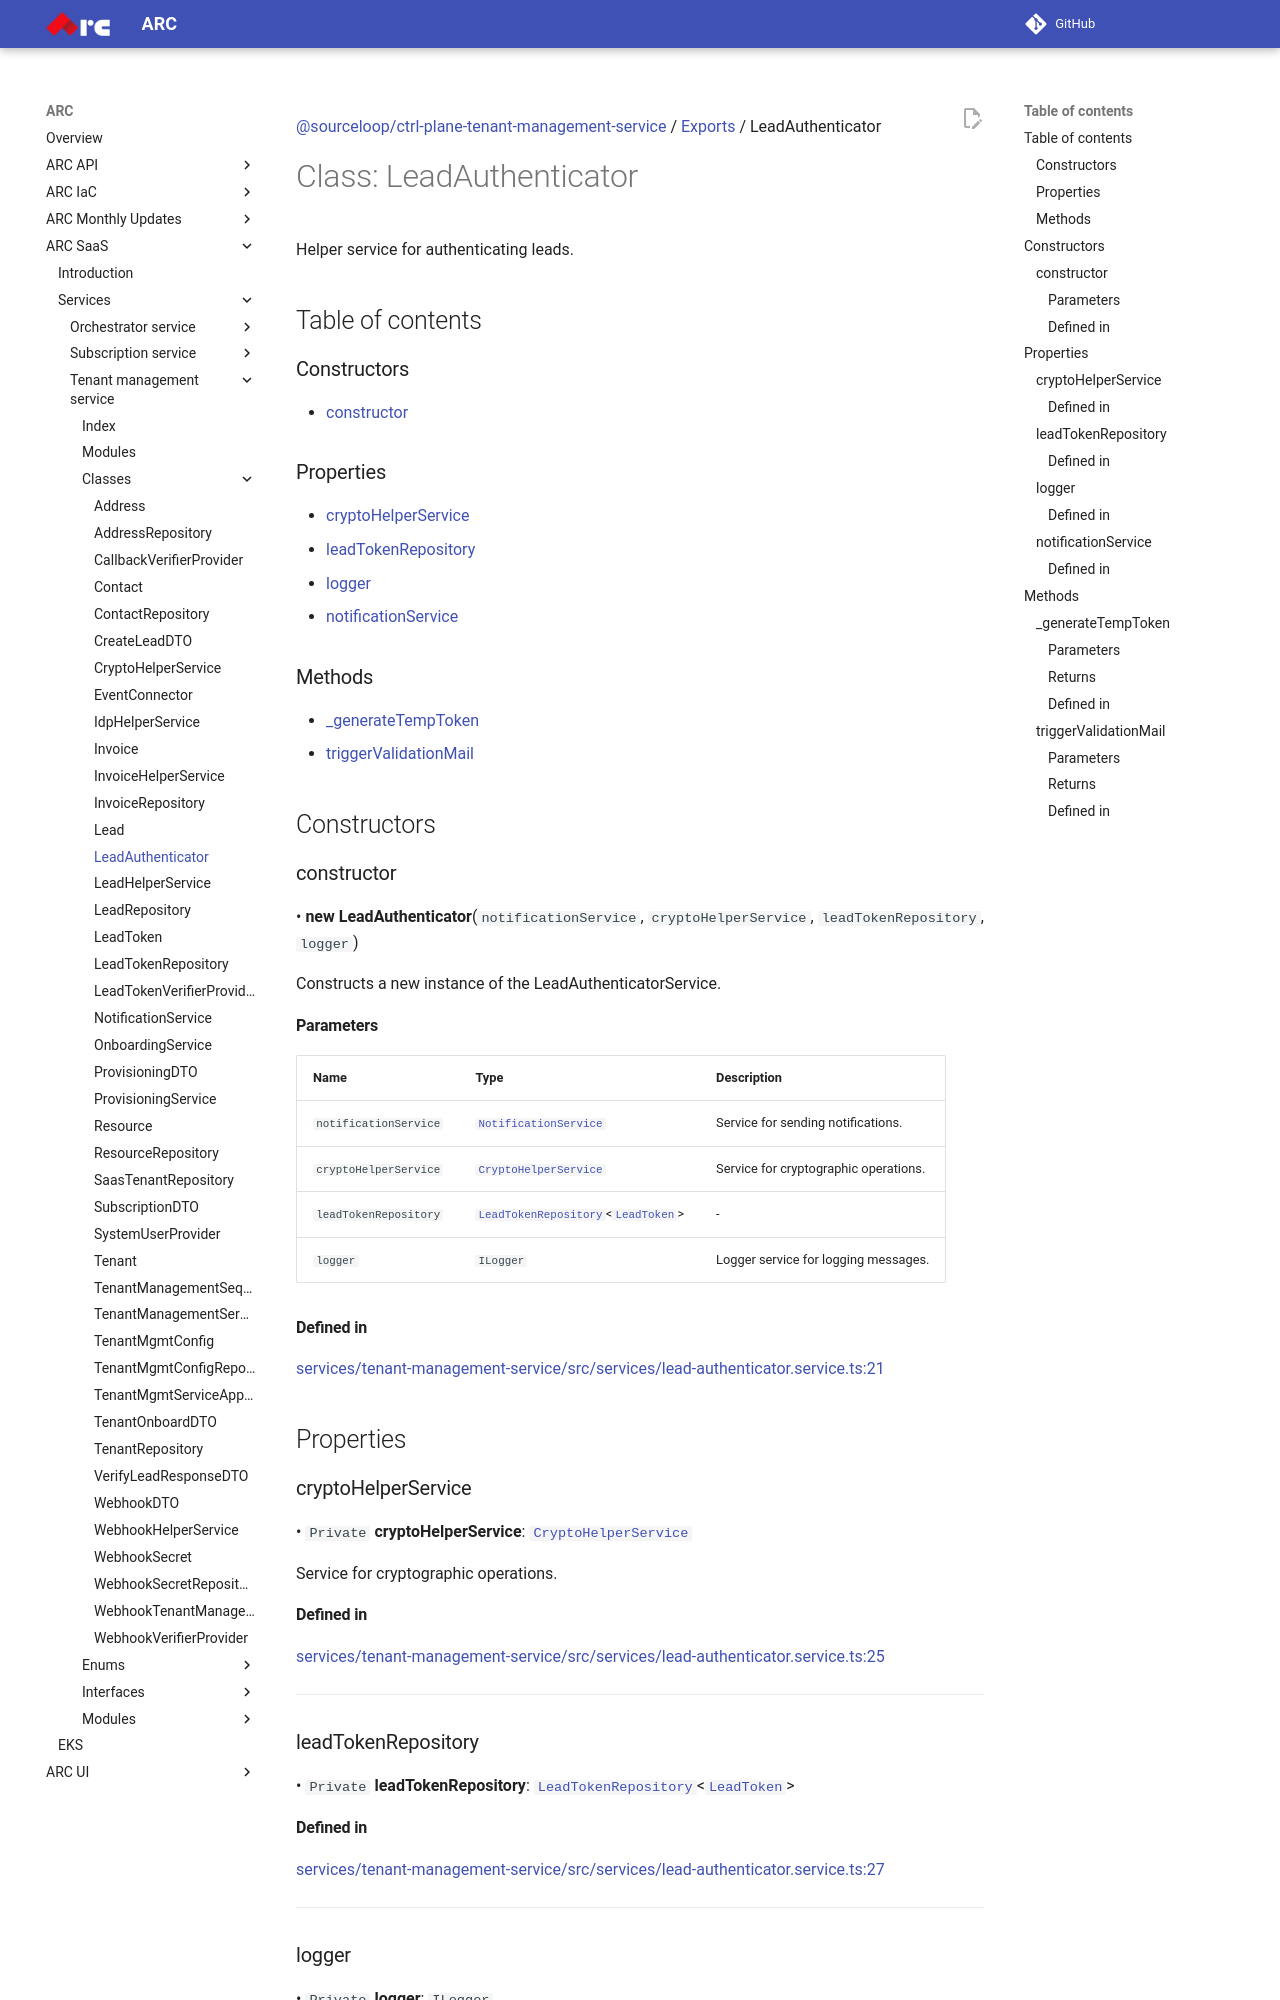

repository: sourcefuse/arc-docs · page: arc-saas-docs/services/tenant-management-service/classes/LeadAuthenticator/index.html · generator: mkdocs

[@sourceloop/ctrl-plane-tenant-management-service](../README.md) / [Exports](../modules.md) / LeadAuthenticator

# Class: LeadAuthenticator

Helper service for authenticating leads.

## Table of contents

### Constructors

- [constructor](LeadAuthenticator.md#constructor)

### Properties

- [cryptoHelperService](LeadAuthenticator.md#cryptohelperservice)
- [leadTokenRepository](LeadAuthenticator.md#leadtokenrepository)
- [logger](LeadAuthenticator.md#logger)
- [notificationService](LeadAuthenticator.md#notificationservice)

### Methods

- [\_generateTempToken](LeadAuthenticator.md#_generatetemptoken)
- [triggerValidationMail](LeadAuthenticator.md#triggervalidationmail)

## Constructors

### constructor

• **new LeadAuthenticator**(`notificationService`, `cryptoHelperService`, `leadTokenRepository`, `logger`)

Constructs a new instance of the LeadAuthenticatorService.

#### Parameters

| Name | Type | Description |
| :------ | :------ | :------ |
| `notificationService` | [`NotificationService`](NotificationService.md) | Service for sending notifications. |
| `cryptoHelperService` | [`CryptoHelperService`](CryptoHelperService.md) | Service for cryptographic operations. |
| `leadTokenRepository` | [`LeadTokenRepository`](LeadTokenRepository.md)<[`LeadToken`](LeadToken.md)\> | - |
| `logger` | `ILogger` | Logger service for logging messages. |

#### Defined in

[services/tenant-management-service/src/services/lead-authenticator.service.ts:21](https://github.com/sourcefuse/arc-saas/blob/27b4636/services/tenant-management-service/src/services/lead-authenticator.service.ts#L21)

## Properties

### cryptoHelperService

• `Private` **cryptoHelperService**: [`CryptoHelperService`](CryptoHelperService.md)

Service for cryptographic operations.

#### Defined in

[services/tenant-management-service/src/services/lead-authenticator.service.ts:25](https://github.com/sourcefuse/arc-saas/blob/27b4636/services/tenant-management-service/src/services/lead-authenticator.service.ts#L25)

___

### leadTokenRepository

• `Private` **leadTokenRepository**: [`LeadTokenRepository`](LeadTokenRepository.md)<[`LeadToken`](LeadToken.md)\>

#### Defined in

[services/tenant-management-service/src/services/lead-authenticator.service.ts:27](https://github.com/sourcefuse/arc-saas/blob/27b4636/services/tenant-management-service/src/services/lead-authenticator.service.ts#L27)

___

### logger

• `Private` **logger**: `ILogger`

Logger service for logging messages.
